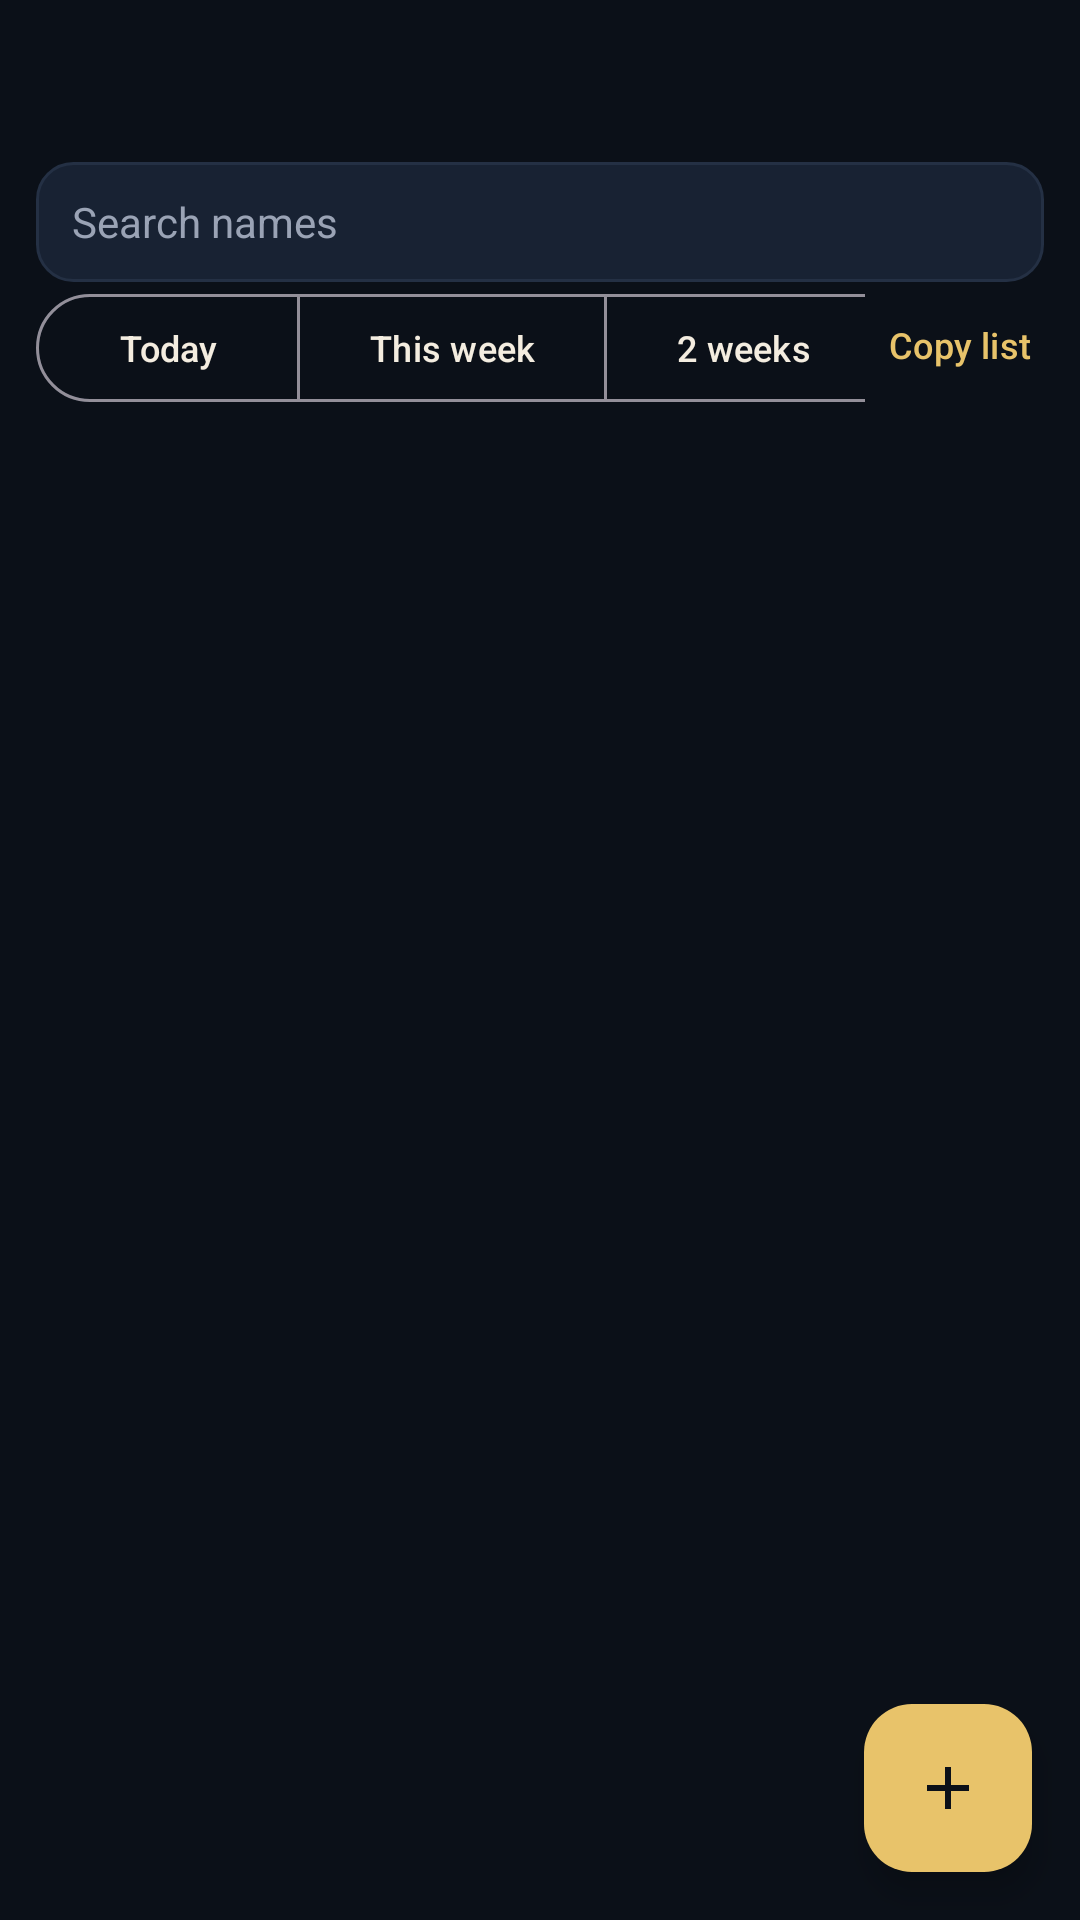

Reconstruct the res/layout file that produces this screen, plus the resources it refers to.
<!-- AndroidManifest.xml: application theme AppTheme -->
<!-- res/layout/fragment_birthdays.xml -->
<?xml version="1.0" encoding="utf-8"?>
<androidx.coordinatorlayout.widget.CoordinatorLayout xmlns:android="http://schemas.android.com/apk/res/android"
  xmlns:app="http://schemas.android.com/apk/res-auto"
  xmlns:tools="http://schemas.android.com/tools"
  android:layout_width="match_parent"
  android:layout_height="match_parent">

  <com.google.android.material.appbar.AppBarLayout
    android:layout_width="match_parent"
    android:layout_height="wrap_content"
    android:background="@color/navy_950"
    app:elevation="0dp">

    <com.google.android.material.tabs.TabLayout
      android:id="@+id/tabs"
      android:layout_width="match_parent"
      android:layout_height="wrap_content"
      android:background="@color/navy_950"
      android:minHeight="40dp"
      app:tabGravity="fill"
      app:tabIndicatorColor="@color/gold"
      app:tabMode="scrollable"
      app:tabPaddingEnd="10dp"
      app:tabPaddingStart="10dp"
      app:tabSelectedTextColor="@color/gold"
      app:tabTextColor="@color/text_muted"/>

    <LinearLayout
      android:layout_width="match_parent"
      android:layout_height="wrap_content"
      android:orientation="vertical"
      android:paddingBottom="2dp"
      app:layout_scrollFlags="scroll|enterAlways|snap">

      <EditText
        android:id="@+id/search"
        android:layout_width="match_parent"
        android:layout_height="40dp"
        android:layout_marginStart="12dp"
        android:layout_marginTop="6dp"
        android:layout_marginEnd="12dp"
        android:background="@drawable/bg_search"
        android:hint="@string/search_people"
        android:imeOptions="actionDone"
        android:importantForAutofill="no"
        android:inputType="textPersonName|textCapWords"
        android:maxLines="1"
        android:paddingStart="12dp"
        android:paddingEnd="12dp"
        android:textColor="@color/cream"
        android:textColorHint="@color/text_muted"
        android:textSize="14sp"/>

      <LinearLayout
        android:layout_width="match_parent"
        android:layout_height="wrap_content"
        android:gravity="center_vertical"
        android:orientation="horizontal"
        android:paddingStart="4dp"
        android:paddingEnd="8dp">

        <HorizontalScrollView
          android:layout_width="0dp"
          android:layout_height="wrap_content"
          android:layout_weight="1"
          android:scrollbars="none">

          <com.google.android.material.button.MaterialButtonToggleGroup
            android:id="@+id/horizon"
            android:layout_width="wrap_content"
            android:layout_height="wrap_content"
            android:paddingStart="8dp"
            android:paddingTop="4dp"
            android:paddingEnd="4dp"
            android:paddingBottom="2dp"
            app:selectionRequired="true"
            app:singleSelection="true">

            <com.google.android.material.button.MaterialButton
              android:id="@+id/chip_today"
              style="@style/Widget.Material3.Button.OutlinedButton"
              android:layout_width="wrap_content"
              android:layout_height="36dp"
              android:insetTop="0dp"
              android:insetBottom="0dp"
              android:minHeight="36dp"
              android:text="@string/horizon_today"
              android:textColor="@color/cream"
              android:textSize="12sp"/>

            <com.google.android.material.button.MaterialButton
              android:id="@+id/chip_week"
              style="@style/Widget.Material3.Button.OutlinedButton"
              android:layout_width="wrap_content"
              android:layout_height="36dp"
              android:insetTop="0dp"
              android:insetBottom="0dp"
              android:minHeight="36dp"
              android:text="@string/horizon_week"
              android:textColor="@color/cream"
              android:textSize="12sp"/>

            <com.google.android.material.button.MaterialButton
              android:id="@+id/chip_fortnight"
              style="@style/Widget.Material3.Button.OutlinedButton"
              android:layout_width="wrap_content"
              android:layout_height="36dp"
              android:insetTop="0dp"
              android:insetBottom="0dp"
              android:minHeight="36dp"
              android:text="@string/horizon_fortnight"
              android:textColor="@color/cream"
              android:textSize="12sp"/>

            <com.google.android.material.button.MaterialButton
              android:id="@+id/chip_month"
              style="@style/Widget.Material3.Button.OutlinedButton"
              android:layout_width="wrap_content"
              android:layout_height="36dp"
              android:insetTop="0dp"
              android:insetBottom="0dp"
              android:minHeight="36dp"
              android:text="@string/horizon_month"
              android:textColor="@color/cream"
              android:textSize="12sp"/>

            <com.google.android.material.button.MaterialButton
              android:id="@+id/chip_all"
              style="@style/Widget.Material3.Button.OutlinedButton"
              android:layout_width="wrap_content"
              android:layout_height="36dp"
              android:insetTop="0dp"
              android:insetBottom="0dp"
              android:minHeight="36dp"
              android:text="@string/horizon_all"
              android:textColor="@color/cream"
              android:textSize="12sp"/>
          </com.google.android.material.button.MaterialButtonToggleGroup>
        </HorizontalScrollView>

        <com.google.android.material.button.MaterialButton
          android:id="@+id/btn_copy_birthdays"
          style="@style/Widget.Material3.Button.TextButton"
          android:layout_width="wrap_content"
          android:layout_height="36dp"
          android:insetTop="0dp"
          android:insetBottom="0dp"
          android:minHeight="36dp"
          android:minWidth="0dp"
          android:paddingStart="8dp"
          android:paddingEnd="8dp"
          android:text="@string/copy_birthday_list"
          android:textColor="@color/gold"
          android:textSize="12sp"/>
      </LinearLayout>

      <LinearLayout
        android:id="@+id/alumni_actions"
        android:layout_width="match_parent"
        android:layout_height="wrap_content"
        android:gravity="center_vertical"
        android:orientation="horizontal"
        android:paddingStart="8dp"
        android:paddingEnd="8dp"
        android:visibility="gone">

        <HorizontalScrollView
          android:layout_width="0dp"
          android:layout_height="wrap_content"
          android:layout_weight="1"
          android:scrollbars="none">

          <LinearLayout
            android:layout_width="wrap_content"
            android:layout_height="wrap_content"
            android:orientation="horizontal">

            <com.google.android.material.button.MaterialButton
              android:id="@+id/btn_import_alumni"
              style="@style/Widget.Material3.Button.TextButton"
              android:layout_width="wrap_content"
              android:layout_height="36dp"
              android:insetTop="0dp"
              android:insetBottom="0dp"
              android:minHeight="36dp"
              android:minWidth="0dp"
              android:text="@string/alumni_import"
              android:textColor="@color/gold"
              android:textSize="12sp"/>

            <com.google.android.material.button.MaterialButton
              android:id="@+id/btn_pair_alumni"
              style="@style/Widget.Material3.Button.TextButton"
              android:layout_width="wrap_content"
              android:layout_height="36dp"
              android:insetTop="0dp"
              android:insetBottom="0dp"
              android:minHeight="36dp"
              android:minWidth="0dp"
              android:text="@string/alumni_pair"
              android:textColor="@color/gold"
              android:textSize="12sp"/>

            <com.google.android.material.button.MaterialButton
              android:id="@+id/btn_save_alumni"
              style="@style/Widget.Material3.Button.TextButton"
              android:layout_width="wrap_content"
              android:layout_height="36dp"
              android:insetTop="0dp"
              android:insetBottom="0dp"
              android:minHeight="36dp"
              android:minWidth="0dp"
              android:text="@string/alumni_save_all"
              android:textColor="@color/gold"
              android:textSize="12sp"/>
          </LinearLayout>
        </HorizontalScrollView>

        <com.google.android.material.switchmaterial.SwitchMaterial
          android:id="@+id/captions_toggle"
          android:layout_width="wrap_content"
          android:layout_height="wrap_content"
          android:minHeight="36dp"
          android:text="@string/alumni_captions"
          android:textColor="@color/cream"
          android:textSize="12sp"/>
      </LinearLayout>
    </LinearLayout>
  </com.google.android.material.appbar.AppBarLayout>

  <androidx.recyclerview.widget.RecyclerView
    android:id="@+id/list"
    android:layout_width="match_parent"
    android:layout_height="match_parent"
    android:clipToPadding="false"
    android:paddingStart="12dp"
    android:paddingTop="8dp"
    android:paddingEnd="12dp"
    android:paddingBottom="88dp"
    app:layout_behavior="@string/appbar_scrolling_view_behavior"
    tools:listitem="@layout/item_member"/>

  <TextView
    android:id="@+id/empty"
    android:layout_width="match_parent"
    android:layout_height="wrap_content"
    android:layout_gravity="center"
    android:layout_margin="32dp"
    android:gravity="center"
    android:text="@string/empty_birthdays"
    android:textColor="@color/text_muted"
    android:textSize="15sp"
    android:visibility="gone"/>

  <com.google.android.material.floatingactionbutton.FloatingActionButton
    android:id="@+id/fab"
    android:layout_width="wrap_content"
    android:layout_height="wrap_content"
    android:layout_gravity="bottom|end"
    android:layout_margin="16dp"
    android:contentDescription="@string/add_member"
    app:backgroundTint="@color/gold"
    app:srcCompat="@drawable/ic_add"
    app:tint="@color/navy_950"/>
</androidx.coordinatorlayout.widget.CoordinatorLayout>
<!-- res/layout/item_member.xml (included above) -->
<?xml version="1.0" encoding="utf-8"?>
<com.google.android.material.card.MaterialCardView xmlns:android="http://schemas.android.com/apk/res/android"
  xmlns:app="http://schemas.android.com/apk/res-auto"
  xmlns:tools="http://schemas.android.com/tools"
  android:id="@+id/card"
  android:layout_width="match_parent"
  android:layout_height="wrap_content"
  android:layout_marginBottom="12dp"
  android:clickable="true"
  android:focusable="true"
  android:foreground="?attr/selectableItemBackground"
  app:cardBackgroundColor="@color/navy_800"
  app:cardCornerRadius="16dp"
  app:cardElevation="0dp"
  app:strokeColor="@color/navy_700"
  app:strokeWidth="1dp">

  <LinearLayout
    android:layout_width="match_parent"
    android:layout_height="wrap_content"
    android:gravity="center_vertical"
    android:orientation="horizontal"
    android:padding="14dp">

    <LinearLayout
      android:layout_width="0dp"
      android:layout_height="wrap_content"
      android:layout_weight="1"
      android:orientation="vertical">

      <TextView
        android:id="@+id/name"
        android:layout_width="match_parent"
        android:layout_height="wrap_content"
        android:textColor="@color/cream"
        android:textSize="16sp"
        android:textStyle="bold"
        tools:text="Ada Okafor"/>

      <TextView
        android:id="@+id/when"
        android:layout_width="match_parent"
        android:layout_height="wrap_content"
        android:layout_marginTop="4dp"
        android:textColor="@color/gold"
        android:textSize="13sp"
        tools:text="31 August"/>
    </LinearLayout>

    <com.google.android.material.button.MaterialButton
      android:id="@+id/btn_saved"
      style="@style/Widget.Material3.Button.TextButton"
      android:layout_width="wrap_content"
      android:layout_height="wrap_content"
      android:minWidth="0dp"
      android:padding="6dp"
      android:text="@string/contact_not_saved"
      android:textAllCaps="false"
      android:textColor="@color/gold"
      android:textSize="12sp"
      android:visibility="gone"/>

    <ImageButton
      android:id="@+id/btn_delete"
      android:layout_width="40dp"
      android:layout_height="40dp"
      android:background="?attr/selectableItemBackgroundBorderless"
      android:contentDescription="@string/delete"
      android:padding="8dp"
      android:src="@drawable/ic_delete"
      android:tint="@color/danger"/>
  </LinearLayout>
</com.google.android.material.card.MaterialCardView>
<!-- resources referenced by this layout -->
<resources>
  <color name="cream">#FFF4EDE0</color>
  <color name="danger">#FFFF4D4D</color>
  <color name="gold">#FFE8C36A</color>
  <color name="navy_700">#FF243044</color>
  <color name="navy_800">#FF182233</color>
  <color name="navy_950">#FF0B1018</color>
  <color name="text_muted">#FF9AA3B5</color>
  <!-- drawable bg_search (drawable) -->
  <?xml version="1.0" encoding="utf-8"?>
  <shape xmlns:android="http://schemas.android.com/apk/res/android">
    <solid android:color="@color/navy_800"/>
    <corners android:radius="12dp"/>
    <stroke
      android:width="1dp"
      android:color="@color/navy_700"/>
  </shape>
  <!-- drawable ic_add (drawable) -->
  <?xml version="1.0" encoding="utf-8"?>
  <vector xmlns:android="http://schemas.android.com/apk/res/android"
    android:width="24dp"
    android:height="24dp"
    android:viewportWidth="24"
    android:viewportHeight="24">
    <path
      android:fillColor="#FFFFFF"
      android:pathData="M19,13h-6v6h-2v-6H5v-2h6V5h2v6h6v2z"/>
  </vector>
  <!-- drawable ic_delete (drawable) -->
  <?xml version="1.0" encoding="utf-8"?>
  <vector xmlns:android="http://schemas.android.com/apk/res/android"
    android:width="24dp"
    android:height="24dp"
    android:viewportWidth="24"
    android:viewportHeight="24">
    <path
      android:fillColor="#FFFFFF"
      android:pathData="M6,19c0,1.1 0.9,2 2,2h8c1.1,0 2,-0.9 2,-2V7H6v12zM19,4h-3.5l-1,-1h-5l-1,1H5v2h14V4z"/>
  </vector>
  <string name="add_member">Add member</string>
  <string name="alumni_captions">Captions for alumni</string>
  <string name="alumni_import">Import alumni sheet</string>
  <string name="alumni_pair">Pair names</string>
  <string name="alumni_save_all">Save All contacts</string>
  <string name="contact_not_saved">Not saved</string>
  <string name="copy_birthday_list">Copy list</string>
  <string name="delete">Delete</string>
  <string name="empty_birthdays">Add fellowship members and OmniPost will nag you at 7:00 AM on the day.</string>
  <string name="horizon_all">All</string>
  <string name="horizon_fortnight">2 weeks</string>
  <string name="horizon_month">This month</string>
  <string name="horizon_today">Today</string>
  <string name="horizon_week">This week</string>
  <string name="search_people">Search names</string>
  <style name="AppTheme" parent="Base.AppTheme" />
  <style name="Base.AppTheme" parent="Theme.Material3.Dark.NoActionBar">
      <item name="colorPrimary">@color/gold</item>
      <item name="colorOnPrimary">@color/navy_950</item>
      <item name="colorPrimaryContainer">@color/navy_800</item>
      <item name="colorOnPrimaryContainer">@color/gold</item>
      <item name="colorSecondary">@color/gold_dim</item>
      <item name="colorOnSecondary">@color/navy_950</item>
      <item name="colorSurface">@color/navy_800</item>
      <item name="colorOnSurface">@color/text_primary</item>
      <item name="colorOnSurfaceVariant">@color/text_muted</item>
      <item name="android:statusBarColor">@color/navy_950</item>
      <item name="android:navigationBarColor">@color/navy_950</item>
      <item name="android:windowBackground">@color/navy_950</item>
      <item name="android:windowLightStatusBar">false</item>
      <item name="android:windowOptOutEdgeToEdgeEnforcement" tools:targetApi="35">true</item>
      <item name="materialAlertDialogTheme">@style/OmniPost.Dialog</item>
    </style>
  <color name="gold_dim">#FFB8953E</color>
  <color name="text_primary">#FFF7F3EA</color>
  <style name="OmniPost.Dialog" parent="ThemeOverlay.Material3.MaterialAlertDialog">
      <item name="android:background">@color/navy_800</item>
      <item name="colorSurface">@color/navy_800</item>
      <item name="colorOnSurface">@color/cream</item>
    </style>
</resources>
